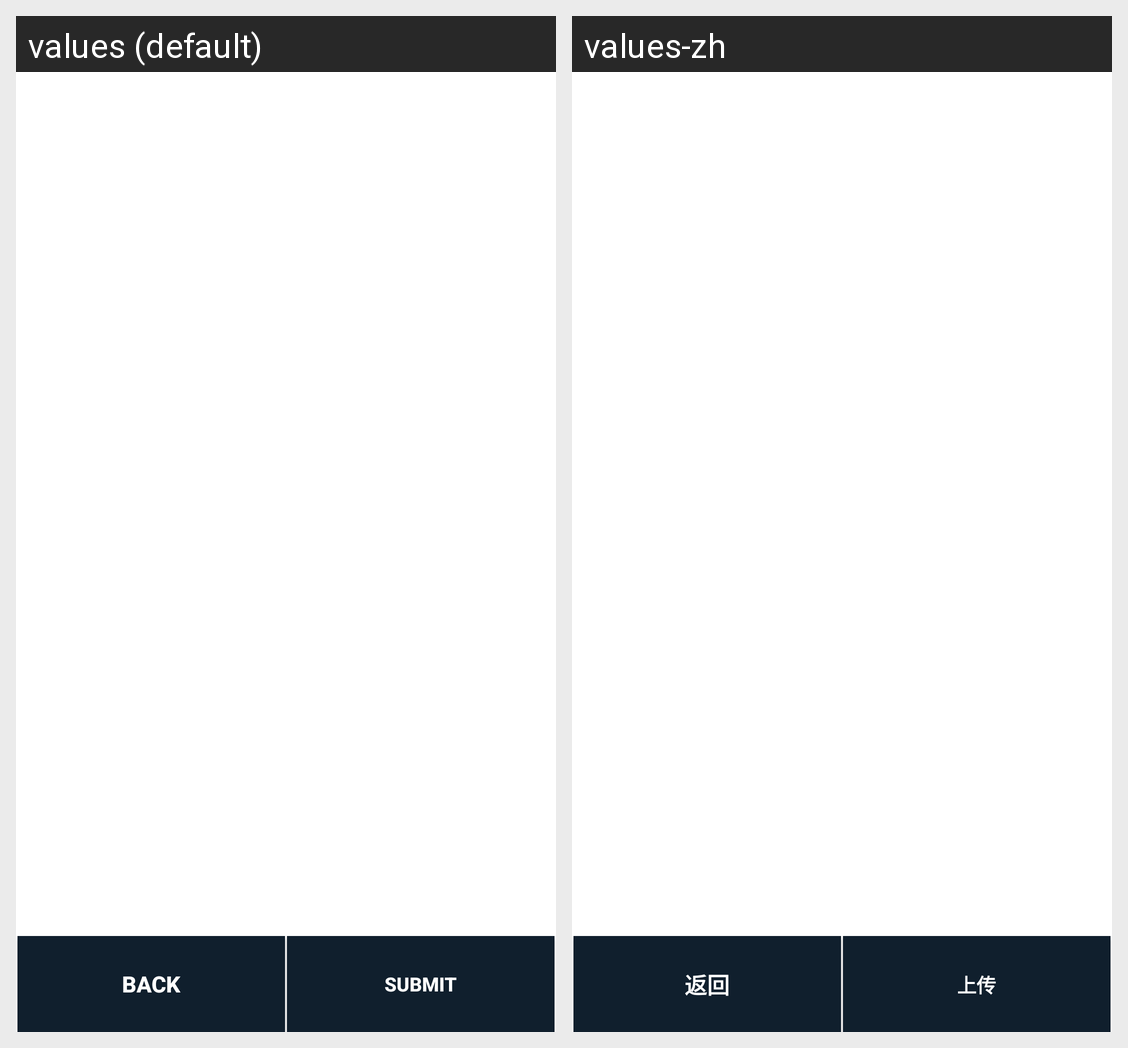

For this localized Android screen grid, give each drawn string resource with its value in every locale shown.
Android screen res/layout/activity_samplehorizontallistview.xml rendered under 2 locales, left to right: values (default), values-zh. Device: Nexus 5 (rendered at 1080×1920; each locale shown at half size, 540×960, under a caption strip naming it); theme AppTheme.
Strings drawn on this screen, with the default value and each locale's value (text and hints the layout hard-codes, and strings that could not be matched under every locale, appear in the picture but are not listed):

buttontext_back
  values: BACK
  values-zh: 返回

buttontext_submit
  values: SUBMIT
  values-zh: 上传
